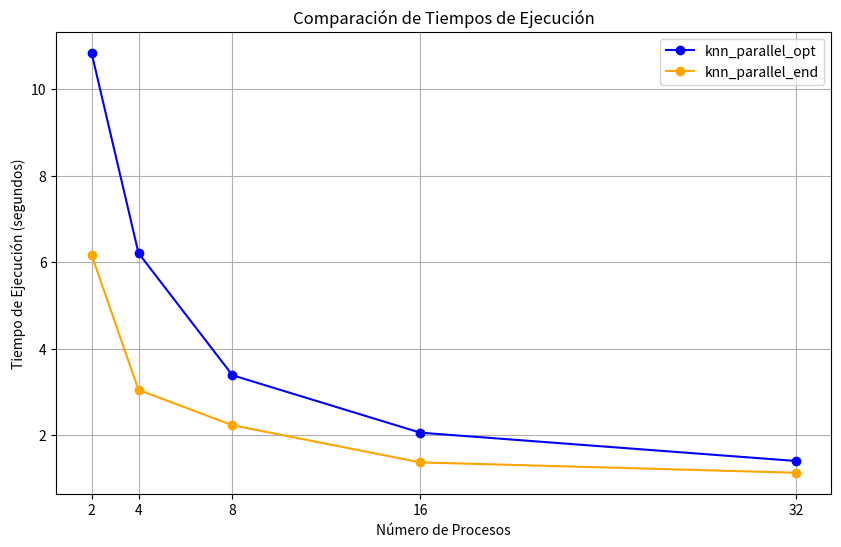

Source code (Python):
import matplotlib.pyplot as plt
import numpy as np
p= [2,4,8,16,32]
t_code_1=[10.8388, 6.2072, 3.3841, 2.0565, 1.4021]
t_code_2=[6.1682, 3.0465, 2.2287, 1.3701, 1.1308]

plt.figure(figsize=(10, 6))
plt.plot(p, t_code_1, marker='o', label='knn_parallel_opt', color='blue')
plt.plot(p, t_code_2, marker='o', label='knn_parallel_end', color='orange')
plt.title('Comparación de Tiempos de Ejecución')
plt.xlabel('Número de Procesos')
plt.ylabel('Tiempo de Ejecución (segundos)')
plt.xticks(p)
plt.legend()
plt.grid()
plt.show()
#plt.savefig('grafica_N_4000.png')